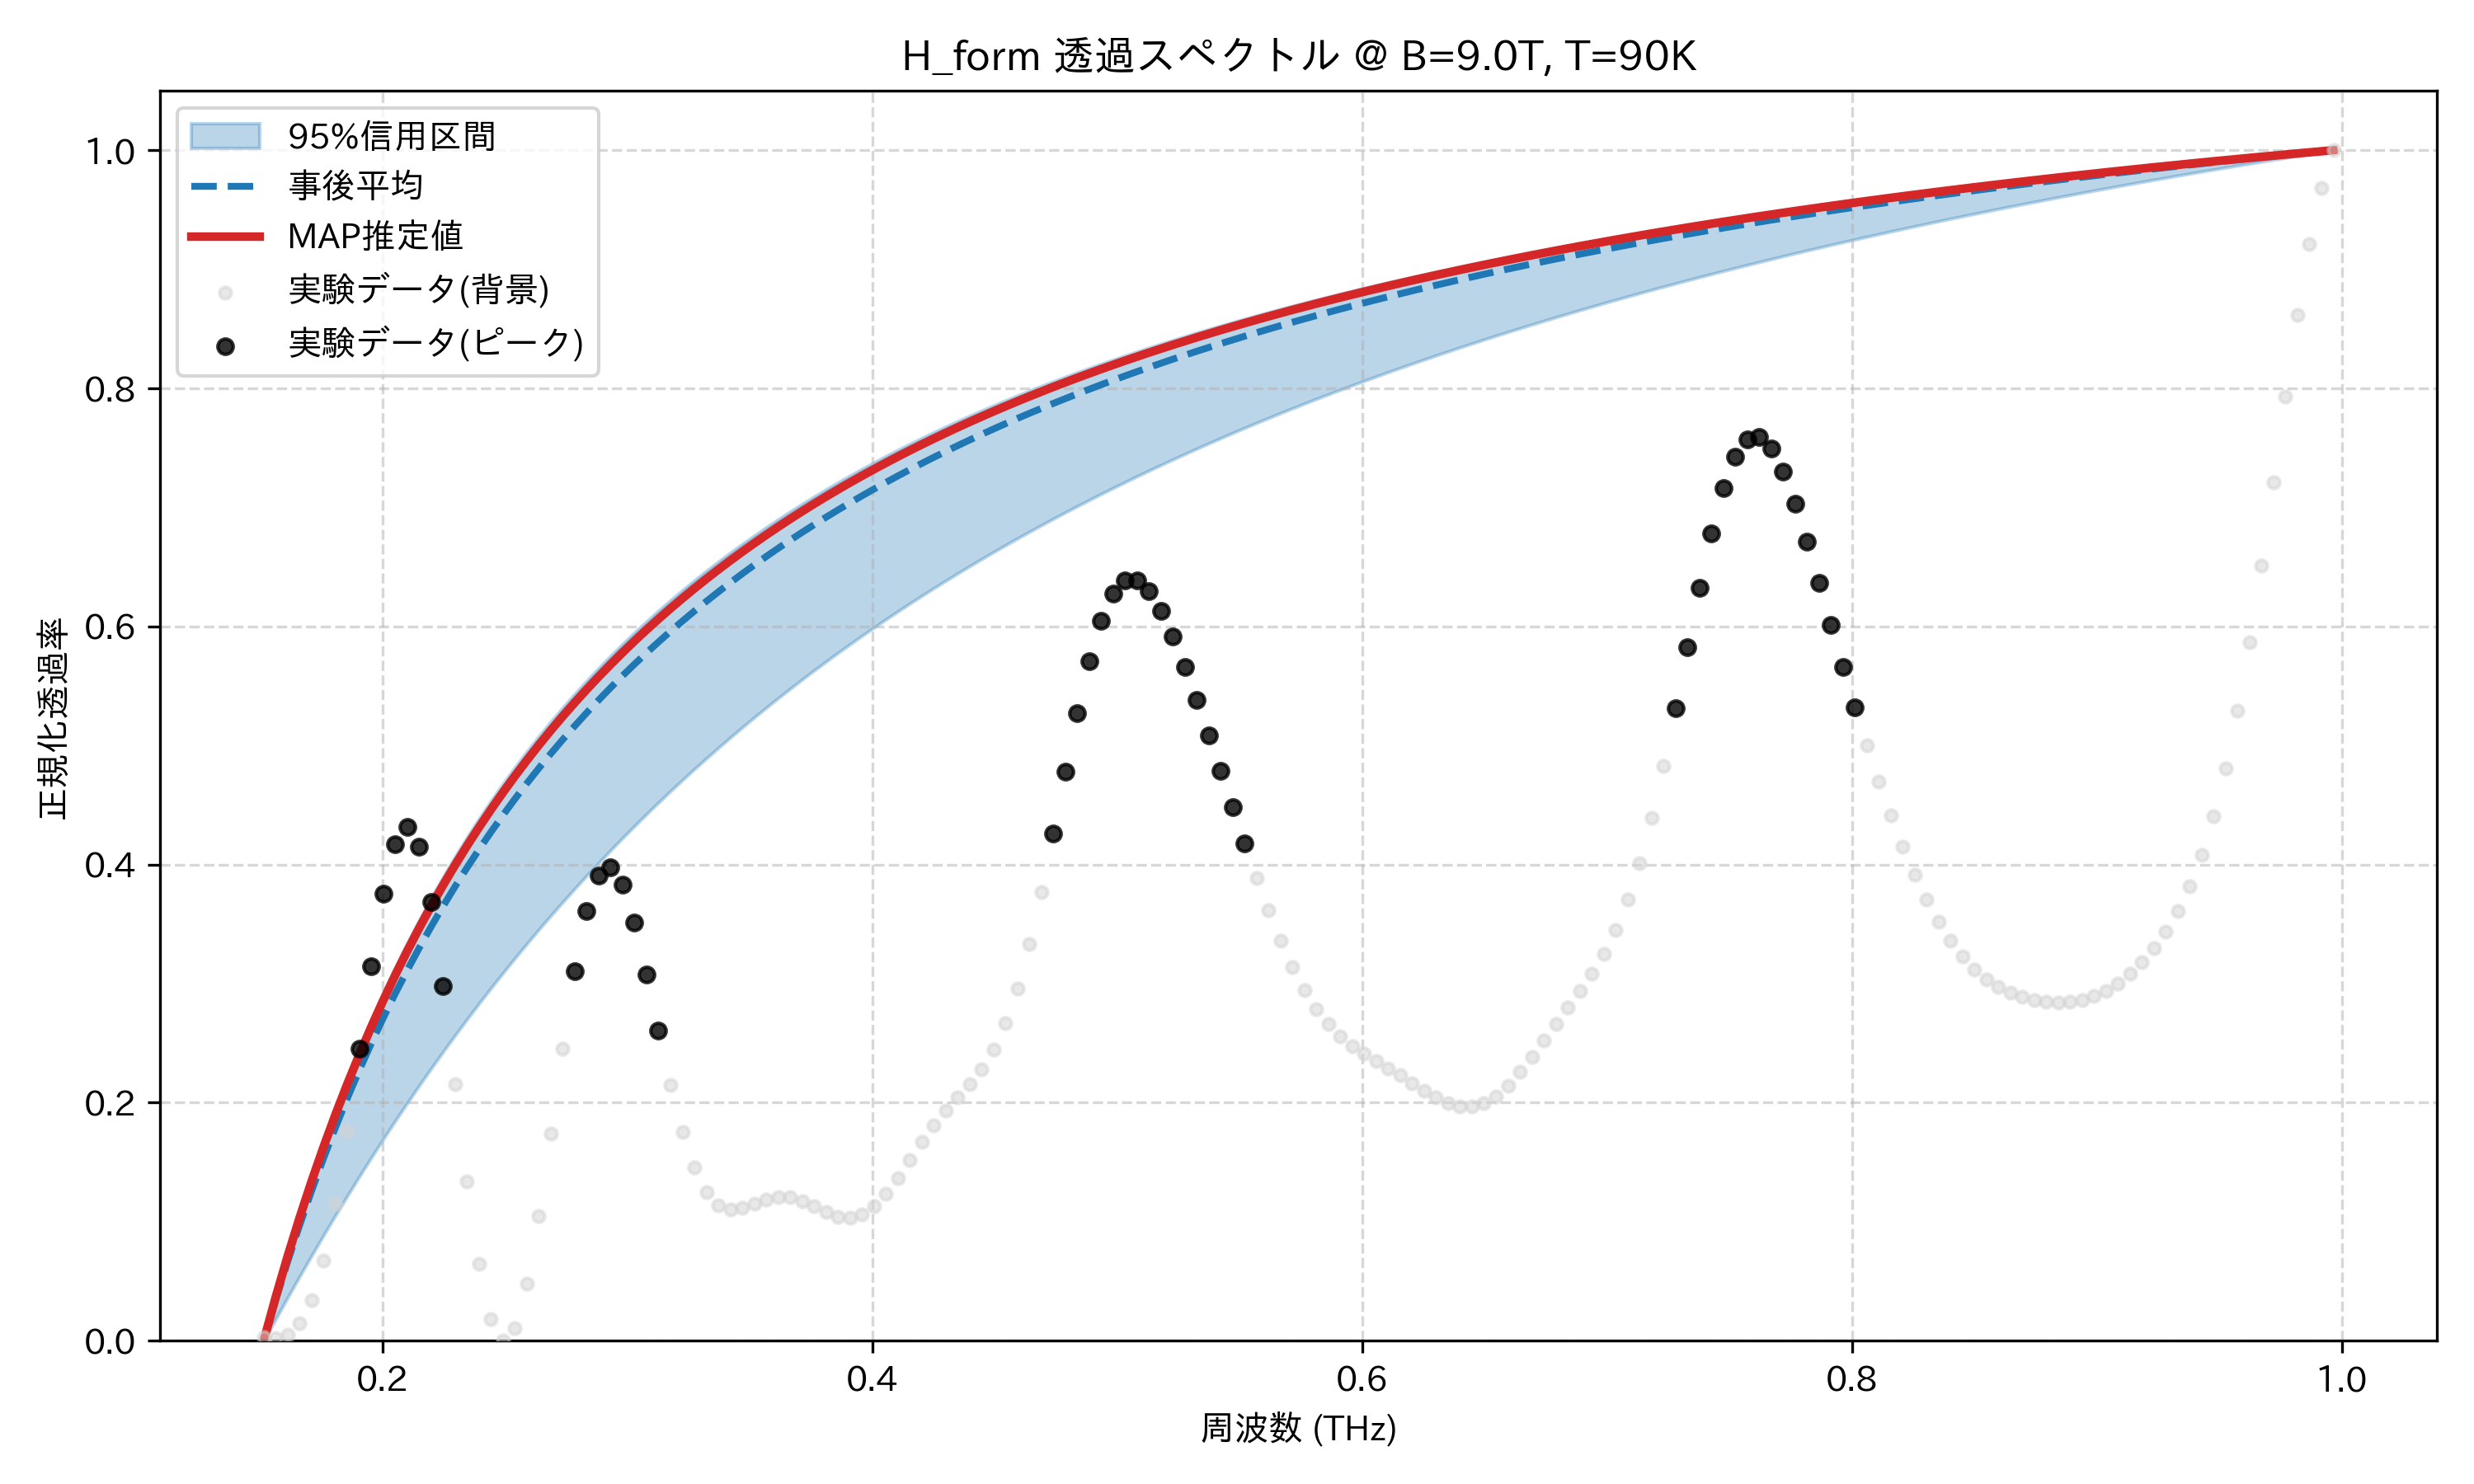

The data file committed next to this chart (first rows):
frequency_thz, mean_transmission, map_transmission, lower_95, upper_95, observed_normalized
0.1514, 0.0, 0.0, 0.0, 0.0, 0.002924
0.1563, 0.03422, 0.03659, 0.01831, 0.03764, 0.002618
0.1612, 0.06651, 0.07097, 0.03634, 0.07294, 0.005213
0.1661, 0.09701, 0.1034, 0.05407, 0.1061, 0.01443
0.171, 0.1259, 0.1339, 0.07151, 0.1374, 0.03418
0.1759, 0.1533, 0.1628, 0.08864, 0.1668, 0.06745
0.1808, 0.1793, 0.1901, 0.1055, 0.1947, 0.1153
0.1856, 0.204, 0.216, 0.122, 0.221, 0.1761
0.1905, 0.2275, 0.2405, 0.1382, 0.246, 0.2451
0.1954, 0.2499, 0.2639, 0.1541, 0.2696, 0.3147
0.2003, 0.2713, 0.2861, 0.1696, 0.2921, 0.3753
0.2052, 0.2917, 0.3073, 0.1849, 0.3136, 0.417
0.2101, 0.3113, 0.3274, 0.1998, 0.334, 0.4316
0.2149, 0.33, 0.3467, 0.2145, 0.3534, 0.415
0.2198, 0.3479, 0.3651, 0.2288, 0.372, 0.3683
0.2247, 0.3651, 0.3828, 0.2429, 0.3898, 0.2982
0.2296, 0.3816, 0.3997, 0.2567, 0.4067, 0.2158
0.2345, 0.3975, 0.4158, 0.2702, 0.423, 0.1338
0.2394, 0.4127, 0.4314, 0.2834, 0.4386, 0.06482
0.2443, 0.4274, 0.4463, 0.2963, 0.4536, 0.01837
0.2491, 0.4415, 0.4606, 0.309, 0.4679, 0.0
0.254, 0.4551, 0.4744, 0.3214, 0.4817, 0.0108
0.2589, 0.4683, 0.4876, 0.3336, 0.495, 0.04782
0.2638, 0.481, 0.5004, 0.3455, 0.5078, 0.1049
0.2687, 0.4932, 0.5127, 0.3572, 0.5201, 0.1739
0.2736, 0.505, 0.5246, 0.3686, 0.5319, 0.2455
0.2785, 0.5165, 0.536, 0.3798, 0.5434, 0.3105
0.2833, 0.5275, 0.5471, 0.3908, 0.5544, 0.3608
0.2882, 0.5382, 0.5578, 0.4015, 0.565, 0.3907
0.2931, 0.5486, 0.5681, 0.4121, 0.5753, 0.3978
0.298, 0.5586, 0.5781, 0.4224, 0.5853, 0.3832
0.3029, 0.5684, 0.5878, 0.4325, 0.5949, 0.3511
0.3078, 0.5778, 0.5972, 0.4424, 0.6042, 0.3079
0.3127, 0.587, 0.6063, 0.4522, 0.6133, 0.2604
0.3175, 0.5959, 0.6151, 0.4617, 0.622, 0.2147
0.3224, 0.6045, 0.6236, 0.4711, 0.6305, 0.1755
0.3273, 0.6129, 0.6319, 0.4802, 0.6387, 0.1453
0.3322, 0.6211, 0.6399, 0.4892, 0.6467, 0.125
0.3371, 0.629, 0.6477, 0.4981, 0.6544, 0.1138
0.342, 0.6367, 0.6553, 0.5067, 0.6619, 0.1101
0.3468, 0.6443, 0.6627, 0.5152, 0.6692, 0.1114
0.3517, 0.6516, 0.6699, 0.5236, 0.6763, 0.1152
0.3566, 0.6587, 0.6768, 0.5318, 0.6832, 0.1189
0.3615, 0.6656, 0.6836, 0.5398, 0.6899, 0.121
0.3664, 0.6724, 0.6902, 0.5477, 0.6965, 0.1205
0.3713, 0.679, 0.6967, 0.5554, 0.7028, 0.1174
0.3762, 0.6854, 0.7029, 0.563, 0.709, 0.1128
0.381, 0.6917, 0.709, 0.5705, 0.7151, 0.1079
0.3859, 0.6978, 0.715, 0.5778, 0.7209, 0.1044
0.3908, 0.7038, 0.7208, 0.5851, 0.7267, 0.1035
0.3957, 0.7097, 0.7264, 0.5921, 0.7322, 0.1062
0.4006, 0.7154, 0.732, 0.5991, 0.7377, 0.1129
0.4055, 0.7209, 0.7374, 0.6059, 0.743, 0.1235
0.4104, 0.7264, 0.7426, 0.6126, 0.7482, 0.1369
0.4152, 0.7317, 0.7478, 0.6192, 0.7533, 0.152
0.4201, 0.7369, 0.7528, 0.6257, 0.7582, 0.1672
0.425, 0.742, 0.7577, 0.6321, 0.763, 0.1813
0.4299, 0.747, 0.7625, 0.6384, 0.7678, 0.1937
0.4348, 0.7518, 0.7672, 0.6446, 0.7724, 0.2047
0.4397, 0.7566, 0.7717, 0.6506, 0.7769, 0.2157
... 114 more rows
